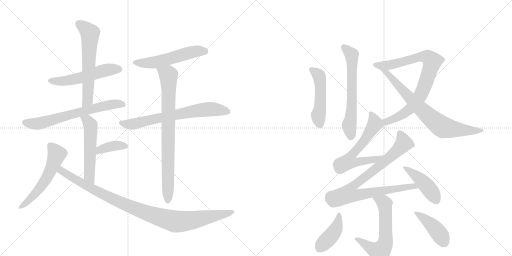
t = 0.00 s
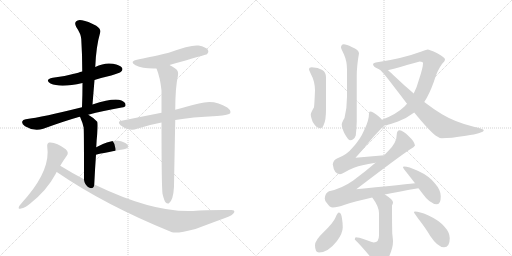
t = 3.02 s
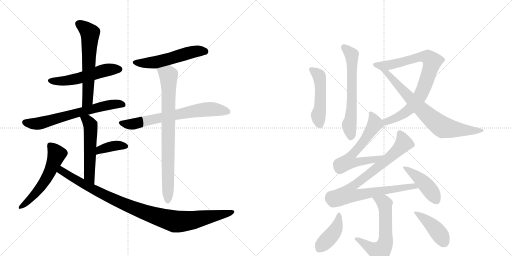
t = 6.04 s
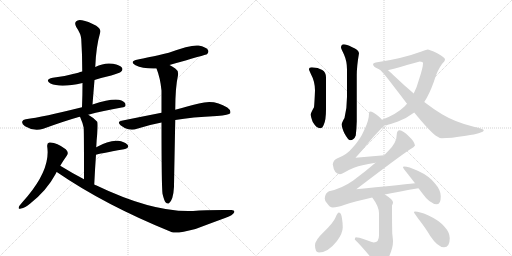
t = 9.06 s
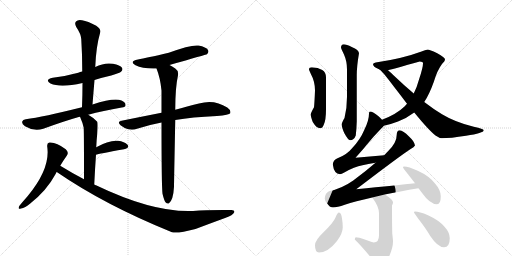
t = 12.08 s
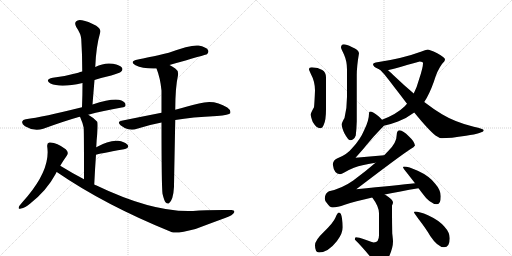
t = 15.09 s

The animated SVG that drew these frames (rendered in a browser with its animation timeline set to each time). Animation: 20 CSS @keyframes rules; one cycle of 15.09 s.

<svg version="1.1" viewBox="0 0 2048 1024" xmlns="http://www.w3.org/2000/svg">
  <g stroke="lightgray" stroke-dasharray="1,1" stroke-width="1" transform="scale(4, 4)">
    <line x1="0" y1="0" x2="256" y2="256"></line>
    <line x1="256" y1="0" x2="0" y2="256"></line>
    <line x1="128" y1="0" x2="128" y2="256"></line>
    <line x1="0" y1="128" x2="256" y2="128"></line>
    <line x1="256" y1="0" x2="512" y2="256"></line>
    <line x1="512" y1="0" x2="256" y2="256"></line>
    <line x1="384" y1="0" x2="384" y2="256"></line>
    <line x1="256" y1="128" x2="512" y2="128"></line>
  </g>
<g transform="scale(1, -1) translate(0, -850)">
   <style type="text/css">
    @keyframes keyframes0 {
      from {
       stroke: black;
       stroke-dashoffset: 536;
       stroke-width: 128;
       }
       64% {
       animation-timing-function: step-end;
       stroke: black;
       stroke-dashoffset: 0;
       stroke-width: 128;
       }
       to {
       stroke: black;
       stroke-width: 1024;
       }
       }
       #make-me-a-hanzi-animation-0 {
         animation: keyframes0 0.686198s both;
         animation-delay: 0.000000s;
         animation-timing-function: linear;
       }
    @keyframes keyframes1 {
      from {
       stroke: black;
       stroke-dashoffset: 609;
       stroke-width: 128;
       }
       66% {
       animation-timing-function: step-end;
       stroke: black;
       stroke-dashoffset: 0;
       stroke-width: 128;
       }
       to {
       stroke: black;
       stroke-width: 1024;
       }
       }
       #make-me-a-hanzi-animation-1 {
         animation: keyframes1 0.745605s both;
         animation-delay: 0.686198s;
         animation-timing-function: linear;
       }
    @keyframes keyframes2 {
      from {
       stroke: black;
       stroke-dashoffset: 657;
       stroke-width: 128;
       }
       68% {
       animation-timing-function: step-end;
       stroke: black;
       stroke-dashoffset: 0;
       stroke-width: 128;
       }
       to {
       stroke: black;
       stroke-width: 1024;
       }
       }
       #make-me-a-hanzi-animation-2 {
         animation: keyframes2 0.784668s both;
         animation-delay: 1.431803s;
         animation-timing-function: linear;
       }
    @keyframes keyframes3 {
      from {
       stroke: black;
       stroke-dashoffset: 537;
       stroke-width: 128;
       }
       64% {
       animation-timing-function: step-end;
       stroke: black;
       stroke-dashoffset: 0;
       stroke-width: 128;
       }
       to {
       stroke: black;
       stroke-width: 1024;
       }
       }
       #make-me-a-hanzi-animation-3 {
         animation: keyframes3 0.687012s both;
         animation-delay: 2.216471s;
         animation-timing-function: linear;
       }
    @keyframes keyframes4 {
      from {
       stroke: black;
       stroke-dashoffset: 375;
       stroke-width: 128;
       }
       55% {
       animation-timing-function: step-end;
       stroke: black;
       stroke-dashoffset: 0;
       stroke-width: 128;
       }
       to {
       stroke: black;
       stroke-width: 1024;
       }
       }
       #make-me-a-hanzi-animation-4 {
         animation: keyframes4 0.555176s both;
         animation-delay: 2.903483s;
         animation-timing-function: linear;
       }
    @keyframes keyframes5 {
      from {
       stroke: black;
       stroke-dashoffset: 555;
       stroke-width: 128;
       }
       64% {
       animation-timing-function: step-end;
       stroke: black;
       stroke-dashoffset: 0;
       stroke-width: 128;
       }
       to {
       stroke: black;
       stroke-width: 1024;
       }
       }
       #make-me-a-hanzi-animation-5 {
         animation: keyframes5 0.701660s both;
         animation-delay: 3.458659s;
         animation-timing-function: linear;
       }
    @keyframes keyframes6 {
      from {
       stroke: black;
       stroke-dashoffset: 997;
       stroke-width: 128;
       }
       76% {
       animation-timing-function: step-end;
       stroke: black;
       stroke-dashoffset: 0;
       stroke-width: 128;
       }
       to {
       stroke: black;
       stroke-width: 1024;
       }
       }
       #make-me-a-hanzi-animation-6 {
         animation: keyframes6 1.061361s both;
         animation-delay: 4.160319s;
         animation-timing-function: linear;
       }
    @keyframes keyframes7 {
      from {
       stroke: black;
       stroke-dashoffset: 543;
       stroke-width: 128;
       }
       64% {
       animation-timing-function: step-end;
       stroke: black;
       stroke-dashoffset: 0;
       stroke-width: 128;
       }
       to {
       stroke: black;
       stroke-width: 1024;
       }
       }
       #make-me-a-hanzi-animation-7 {
         animation: keyframes7 0.691895s both;
         animation-delay: 5.221680s;
         animation-timing-function: linear;
       }
    @keyframes keyframes8 {
      from {
       stroke: black;
       stroke-dashoffset: 693;
       stroke-width: 128;
       }
       69% {
       animation-timing-function: step-end;
       stroke: black;
       stroke-dashoffset: 0;
       stroke-width: 128;
       }
       to {
       stroke: black;
       stroke-width: 1024;
       }
       }
       #make-me-a-hanzi-animation-8 {
         animation: keyframes8 0.813965s both;
         animation-delay: 5.913574s;
         animation-timing-function: linear;
       }
    @keyframes keyframes9 {
      from {
       stroke: black;
       stroke-dashoffset: 805;
       stroke-width: 128;
       }
       72% {
       animation-timing-function: step-end;
       stroke: black;
       stroke-dashoffset: 0;
       stroke-width: 128;
       }
       to {
       stroke: black;
       stroke-width: 1024;
       }
       }
       #make-me-a-hanzi-animation-9 {
         animation: keyframes9 0.905111s both;
         animation-delay: 6.727539s;
         animation-timing-function: linear;
       }
    @keyframes keyframes10 {
      from {
       stroke: black;
       stroke-dashoffset: 631;
       stroke-width: 128;
       }
       67% {
       animation-timing-function: step-end;
       stroke: black;
       stroke-dashoffset: 0;
       stroke-width: 128;
       }
       to {
       stroke: black;
       stroke-width: 1024;
       }
       }
       #make-me-a-hanzi-animation-10 {
         animation: keyframes10 0.763509s both;
         animation-delay: 7.632650s;
         animation-timing-function: linear;
       }
    @keyframes keyframes11 {
      from {
       stroke: black;
       stroke-dashoffset: 492;
       stroke-width: 128;
       }
       62% {
       animation-timing-function: step-end;
       stroke: black;
       stroke-dashoffset: 0;
       stroke-width: 128;
       }
       to {
       stroke: black;
       stroke-width: 1024;
       }
       }
       #make-me-a-hanzi-animation-11 {
         animation: keyframes11 0.650391s both;
         animation-delay: 8.396159s;
         animation-timing-function: linear;
       }
    @keyframes keyframes12 {
      from {
       stroke: black;
       stroke-dashoffset: 826;
       stroke-width: 128;
       }
       73% {
       animation-timing-function: step-end;
       stroke: black;
       stroke-dashoffset: 0;
       stroke-width: 128;
       }
       to {
       stroke: black;
       stroke-width: 1024;
       }
       }
       #make-me-a-hanzi-animation-12 {
         animation: keyframes12 0.922201s both;
         animation-delay: 9.046549s;
         animation-timing-function: linear;
       }
    @keyframes keyframes13 {
      from {
       stroke: black;
       stroke-dashoffset: 751;
       stroke-width: 128;
       }
       71% {
       animation-timing-function: step-end;
       stroke: black;
       stroke-dashoffset: 0;
       stroke-width: 128;
       }
       to {
       stroke: black;
       stroke-width: 1024;
       }
       }
       #make-me-a-hanzi-animation-13 {
         animation: keyframes13 0.861165s both;
         animation-delay: 9.968750s;
         animation-timing-function: linear;
       }
    @keyframes keyframes14 {
      from {
       stroke: black;
       stroke-dashoffset: 626;
       stroke-width: 128;
       }
       67% {
       animation-timing-function: step-end;
       stroke: black;
       stroke-dashoffset: 0;
       stroke-width: 128;
       }
       to {
       stroke: black;
       stroke-width: 1024;
       }
       }
       #make-me-a-hanzi-animation-14 {
         animation: keyframes14 0.759440s both;
         animation-delay: 10.829915s;
         animation-timing-function: linear;
       }
    @keyframes keyframes15 {
      from {
       stroke: black;
       stroke-dashoffset: 876;
       stroke-width: 128;
       }
       74% {
       animation-timing-function: step-end;
       stroke: black;
       stroke-dashoffset: 0;
       stroke-width: 128;
       }
       to {
       stroke: black;
       stroke-width: 1024;
       }
       }
       #make-me-a-hanzi-animation-15 {
         animation: keyframes15 0.962891s both;
         animation-delay: 11.589355s;
         animation-timing-function: linear;
       }
    @keyframes keyframes16 {
      from {
       stroke: black;
       stroke-dashoffset: 444;
       stroke-width: 128;
       }
       59% {
       animation-timing-function: step-end;
       stroke: black;
       stroke-dashoffset: 0;
       stroke-width: 128;
       }
       to {
       stroke: black;
       stroke-width: 1024;
       }
       }
       #make-me-a-hanzi-animation-16 {
         animation: keyframes16 0.611328s both;
         animation-delay: 12.552246s;
         animation-timing-function: linear;
       }
    @keyframes keyframes17 {
      from {
       stroke: black;
       stroke-dashoffset: 606;
       stroke-width: 128;
       }
       66% {
       animation-timing-function: step-end;
       stroke: black;
       stroke-dashoffset: 0;
       stroke-width: 128;
       }
       to {
       stroke: black;
       stroke-width: 1024;
       }
       }
       #make-me-a-hanzi-animation-17 {
         animation: keyframes17 0.743164s both;
         animation-delay: 13.163574s;
         animation-timing-function: linear;
       }
    @keyframes keyframes18 {
      from {
       stroke: black;
       stroke-dashoffset: 420;
       stroke-width: 128;
       }
       58% {
       animation-timing-function: step-end;
       stroke: black;
       stroke-dashoffset: 0;
       stroke-width: 128;
       }
       to {
       stroke: black;
       stroke-width: 1024;
       }
       }
       #make-me-a-hanzi-animation-18 {
         animation: keyframes18 0.591797s both;
         animation-delay: 13.906738s;
         animation-timing-function: linear;
       }
    @keyframes keyframes19 {
      from {
       stroke: black;
       stroke-dashoffset: 424;
       stroke-width: 128;
       }
       58% {
       animation-timing-function: step-end;
       stroke: black;
       stroke-dashoffset: 0;
       stroke-width: 128;
       }
       to {
       stroke: black;
       stroke-width: 1024;
       }
       }
       #make-me-a-hanzi-animation-19 {
         animation: keyframes19 0.595052s both;
         animation-delay: 14.498535s;
         animation-timing-function: linear;
       }
</style>
<path d="M 378 530 Q 409 540 445 548 Q 479 558 484 563 Q 493 570 488 579 Q 481 589 452 595 Q 418 601 381 582 L 329 564 Q 320 563 313 559 Q 267 546 211 539 Q 177 532 202 516 Q 242 498 330 518 L 378 530 Z" fill="lightgray"></path> 
<path d="M 370 432 Q 374 483 378 530 L 381 582 Q 384 663 401 721 Q 405 733 385 747 Q 351 766 328 769 Q 312 773 304 764 Q 297 757 305 742 Q 324 714 325 694 Q 329 633 329 564 L 330 518 Q 330 472 328 421 C 327 391 368 402 370 432 Z" fill="lightgray"></path> 
<path d="M 353 391 Q 411 407 487 420 Q 502 421 502 429 Q 503 441 486 448 Q 456 460 370 432 L 328 421 Q 171 382 103 373 Q 91 372 89 364 Q 86 354 100 345 Q 136 323 173 335 Q 258 366 315 382 Q 316 383 320 383 L 353 391 Z" fill="lightgray"></path> 
<path d="M 377 112 Q 380 176 384 231 L 385 261 Q 386 289 389 315 Q 392 357 389 363 Q 370 382 353 391 C 327 406 308 411 320 383 Q 332 356 335 338 Q 334 337 335 333 Q 336 311 336 133 C 336 103 376 82 377 112 Z" fill="lightgray"></path> 
<path d="M 384 231 Q 393 235 496 253 Q 520 259 510 271 Q 498 284 472 287 Q 435 290 385 261 C 359 246 355 222 384 231 Z" fill="lightgray"></path> 
<path d="M 241 187 Q 254 209 267 227 Q 277 240 263 253 Q 224 283 197 280 Q 187 277 189 263 Q 202 176 111 66 Q 89 41 77 26 Q 70 11 84 16 Q 100 19 121 36 Q 187 88 223 155 Q 224 159 227 162 L 241 187 Z" fill="lightgray"></path> 
<path d="M 227 162 Q 419 30 688 -79 Q 710 -85 782 -66 Q 840 -44 903 -21 Q 931 -11 937 1 Q 940 11 923 10 Q 829 11 772 6 Q 613 -1 384 109 Q 380 110 377 112 L 336 133 Q 288 158 241 187 C 215 203 202 179 227 162 Z" fill="lightgray"></path> 
<path d="M 678 590 Q 825 632 828 633 Q 837 642 832 650 Q 825 662 794 668 Q 764 672 675 639 Q 585 618 552 612 Q 515 605 542 589 Q 572 574 626 576 L 678 590 Z" fill="lightgray"></path> 
<path d="M 701 370 Q 767 382 868 386 Q 917 390 921 397 Q 925 409 909 420 Q 857 454 796 436 Q 756 426 701 411 L 646 399 Q 570 384 486 367 Q 467 364 482 349 Q 497 337 513 333 Q 532 329 548 335 Q 593 350 646 360 L 701 370 Z" fill="lightgray"></path> 
<path d="M 650 75 Q 656 50 662 41 Q 668 34 675 36 Q 693 48 696 103 Q 696 115 701 370 L 701 411 Q 701 499 712 549 Q 715 567 701 576 Q 688 585 678 590 C 652 605 616 604 626 576 Q 641 539 646 488 Q 646 448 646 399 L 646 360 Q 646 110 650 75 Z" fill="lightgray"></path> 
<path d="M 1375 673 Q 1364 672 1364 660 Q 1364 657 1376 632 Q 1388 605 1388 572 L 1388 463 Q 1388 418 1378 378 Q 1367 360 1367 352 Q 1367 339 1378 316 Q 1393 289 1400 289 Q 1416 289 1423 308 Q 1426 332 1427 364 L 1427 549 Q 1427 585 1436 637 Q 1436 650 1407 662 Q 1386 673 1375 673 Z" fill="lightgray"></path> 
<path d="M 1247 581 Q 1236 581 1236 572 Q 1236 570 1243 555 Q 1260 524 1260 488 Q 1258 439 1256 421 Q 1243 398 1243 392 Q 1243 383 1251 362 Q 1266 337 1280 337 Q 1290 337 1295 351 Q 1304 369 1304 413 L 1304 541 Q 1304 561 1289 570 Q 1273 580 1247 581 Z" fill="lightgray"></path> 
<path d="M 1535 347 Q 1561 352 1592 364 Q 1628 378 1657 400 L 1697 442 Q 1717 472 1735 522 Q 1749 569 1768 594 Q 1780 606 1780 612 Q 1780 620 1749 637 Q 1717 652 1711 652 Q 1701 651 1686 644 Q 1608 615 1503 600 Q 1492 598 1492 593 Q 1493 583 1512 575 Q 1513 574 1517 573 L 1552 569 Q 1573 574 1679 604 Q 1692 604 1692 597 Q 1692 580 1677 535 Q 1668 502 1655 476 L 1628 435 Q 1624 430 1618 424 Q 1586 393 1528 371 C 1500 360 1506 340 1535 347 Z" fill="lightgray"></path> 
<path d="M 1657 400 Q 1715 329 1742 308 Q 1758 297 1767 297 Q 1801 297 1864 307 Q 1935 318 1935 329 Q 1935 334 1895 343 Q 1821 361 1768 393 Q 1736 412 1697 442 L 1655 476 Q 1618 507 1575 548 Q 1563 560 1552 569 C 1529 589 1495 593 1517 573 L 1518 572 Q 1527 568 1576 503 Q 1604 467 1628 435 L 1657 400 Z" fill="lightgray"></path> 
<path d="M 1480 404 Q 1476 404 1476 396 Q 1476 368 1457 330 Q 1441 292 1410 259 Q 1388 231 1348 216 Q 1333 209 1331 193 Q 1336 154 1360 153 Q 1365 153 1379 161 Q 1417 183 1450 189 Q 1471 195 1502 199 C 1532 203 1567 231 1537 229 Q 1479 225 1422 219 Q 1451 251 1466 270 Q 1491 301 1525 336 Q 1532 342 1535 347 C 1542 355 1542 355 1528 371 Q 1524 377 1514 385 Q 1492 404 1480 404 Z" fill="lightgray"></path> 
<path d="M 1502 199 Q 1463 165 1413 128 Q 1368 96 1316 85 Q 1300 77 1299 56 Q 1299 46 1308 37 Q 1319 20 1331 20 Q 1349 20 1379 31 Q 1419 44 1489 60 L 1539 72 Q 1598 84 1674 97 C 1704 102 1690 120 1660 117 Q 1593 110 1425 93 Q 1598 225 1641 253 Q 1657 261 1660 268 Q 1658 284 1636 304 Q 1612 328 1599 329 Q 1587 328 1587 312 Q 1587 279 1553 246 Q 1545 238 1537 229 L 1502 199 Z" fill="lightgray"></path> 
<path d="M 1674 97 L 1686 81 Q 1720 33 1748 33 Q 1763 33 1763 65 Q 1763 90 1740 116 Q 1717 146 1671 167 Q 1634 184 1616 184 Q 1612 184 1612 180 Q 1612 178 1632 153 Q 1647 134 1660 117 L 1674 97 Z" fill="lightgray"></path> 
<path d="M 1489 60 Q 1516 24 1516 -3 L 1516 -91 Q 1516 -120 1495 -120 Q 1491 -120 1459 -108 Q 1434 -99 1423 -99 Q 1420 -100 1419 -108 Q 1448 -136 1491 -189 Q 1511 -215 1520 -215 Q 1537 -215 1554 -181 Q 1572 -143 1572 -116 Q 1572 -109 1569 -84 Q 1568 -40 1568 4 L 1568 28 Q 1572 35 1572 41 Q 1572 51 1544 69 Q 1542 70 1539 72 C 1514 88 1472 84 1489 60 Z" fill="lightgray"></path> 
<path d="M 1356 0 Q 1350 0 1342 -20 Q 1334 -40 1295 -78 Q 1260 -111 1260 -131 Q 1260 -160 1276 -160 Q 1312 -160 1348 -114 Q 1371 -83 1371 -59 Q 1371 -43 1368 -24 Q 1365 0 1356 0 Z" fill="lightgray"></path> 
<path d="M 1660 4 Q 1656 4 1656 0 Q 1656 -1 1674 -26 Q 1705 -66 1721 -94 Q 1751 -139 1776 -139 Q 1799 -139 1799 -103 Q 1799 -80 1778 -57 Q 1756 -31 1712 -11 Q 1677 4 1660 4 Z" fill="lightgray"></path> 
      <clipPath id="make-me-a-hanzi-clip-0">
      <path d="M 378 530 Q 409 540 445 548 Q 479 558 484 563 Q 493 570 488 579 Q 481 589 452 595 Q 418 601 381 582 L 329 564 Q 320 563 313 559 Q 267 546 211 539 Q 177 532 202 516 Q 242 498 330 518 L 378 530 Z" fill="lightgray"></path>
      </clipPath>
      <path clip-path="url(#make-me-a-hanzi-clip-0)" d="M 204 528 L 282 530 L 422 570 L 478 573 " fill="none" id="make-me-a-hanzi-animation-0" stroke-dasharray="408 816" stroke-linecap="round"></path>

      <clipPath id="make-me-a-hanzi-clip-1">
      <path d="M 370 432 Q 374 483 378 530 L 381 582 Q 384 663 401 721 Q 405 733 385 747 Q 351 766 328 769 Q 312 773 304 764 Q 297 757 305 742 Q 324 714 325 694 Q 329 633 329 564 L 330 518 Q 330 472 328 421 C 327 391 368 402 370 432 Z" fill="lightgray"></path>
      </clipPath>
      <path clip-path="url(#make-me-a-hanzi-clip-1)" d="M 316 755 L 360 718 L 351 455 L 334 428 " fill="none" id="make-me-a-hanzi-animation-1" stroke-dasharray="481 962" stroke-linecap="round"></path>

      <clipPath id="make-me-a-hanzi-clip-2">
      <path d="M 353 391 Q 411 407 487 420 Q 502 421 502 429 Q 503 441 486 448 Q 456 460 370 432 L 328 421 Q 171 382 103 373 Q 91 372 89 364 Q 86 354 100 345 Q 136 323 173 335 Q 258 366 315 382 Q 316 383 320 383 L 353 391 Z" fill="lightgray"></path>
      </clipPath>
      <path clip-path="url(#make-me-a-hanzi-clip-2)" d="M 100 361 L 150 355 L 422 428 L 491 431 " fill="none" id="make-me-a-hanzi-animation-2" stroke-dasharray="529 1058" stroke-linecap="round"></path>

      <clipPath id="make-me-a-hanzi-clip-3">
      <path d="M 377 112 Q 380 176 384 231 L 385 261 Q 386 289 389 315 Q 392 357 389 363 Q 370 382 353 391 C 327 406 308 411 320 383 Q 332 356 335 338 Q 334 337 335 333 Q 336 311 336 133 C 336 103 376 82 377 112 Z" fill="lightgray"></path>
      </clipPath>
      <path clip-path="url(#make-me-a-hanzi-clip-3)" d="M 327 376 L 340 374 L 362 350 L 356 148 L 373 120 " fill="none" id="make-me-a-hanzi-animation-3" stroke-dasharray="409 818" stroke-linecap="round"></path>

      <clipPath id="make-me-a-hanzi-clip-4">
      <path d="M 384 231 Q 393 235 496 253 Q 520 259 510 271 Q 498 284 472 287 Q 435 290 385 261 C 359 246 355 222 384 231 Z" fill="lightgray"></path>
      </clipPath>
      <path clip-path="url(#make-me-a-hanzi-clip-4)" d="M 389 240 L 400 253 L 443 265 L 500 264 " fill="none" id="make-me-a-hanzi-animation-4" stroke-dasharray="247 494" stroke-linecap="round"></path>

      <clipPath id="make-me-a-hanzi-clip-5">
      <path d="M 241 187 Q 254 209 267 227 Q 277 240 263 253 Q 224 283 197 280 Q 187 277 189 263 Q 202 176 111 66 Q 89 41 77 26 Q 70 11 84 16 Q 100 19 121 36 Q 187 88 223 155 Q 224 159 227 162 L 241 187 Z" fill="lightgray"></path>
      </clipPath>
      <path clip-path="url(#make-me-a-hanzi-clip-5)" d="M 201 268 L 227 234 L 199 160 L 151 86 L 86 25 " fill="none" id="make-me-a-hanzi-animation-5" stroke-dasharray="427 854" stroke-linecap="round"></path>

      <clipPath id="make-me-a-hanzi-clip-6">
      <path d="M 227 162 Q 419 30 688 -79 Q 710 -85 782 -66 Q 840 -44 903 -21 Q 931 -11 937 1 Q 940 11 923 10 Q 829 11 772 6 Q 613 -1 384 109 Q 380 110 377 112 L 336 133 Q 288 158 241 187 C 215 203 202 179 227 162 Z" fill="lightgray"></path>
      </clipPath>
      <path clip-path="url(#make-me-a-hanzi-clip-6)" d="M 244 177 L 246 167 L 289 139 L 448 55 L 551 11 L 663 -27 L 702 -36 L 762 -33 L 928 2 " fill="none" id="make-me-a-hanzi-animation-6" stroke-dasharray="869 1738" stroke-linecap="round"></path>

      <clipPath id="make-me-a-hanzi-clip-7">
      <path d="M 678 590 Q 825 632 828 633 Q 837 642 832 650 Q 825 662 794 668 Q 764 672 675 639 Q 585 618 552 612 Q 515 605 542 589 Q 572 574 626 576 L 678 590 Z" fill="lightgray"></path>
      </clipPath>
      <path clip-path="url(#make-me-a-hanzi-clip-7)" d="M 544 602 L 563 597 L 617 600 L 782 645 L 824 641 " fill="none" id="make-me-a-hanzi-animation-7" stroke-dasharray="415 830" stroke-linecap="round"></path>

      <clipPath id="make-me-a-hanzi-clip-8">
      <path d="M 701 370 Q 767 382 868 386 Q 917 390 921 397 Q 925 409 909 420 Q 857 454 796 436 Q 756 426 701 411 L 646 399 Q 570 384 486 367 Q 467 364 482 349 Q 497 337 513 333 Q 532 329 548 335 Q 593 350 646 360 L 701 370 Z" fill="lightgray"></path>
      </clipPath>
      <path clip-path="url(#make-me-a-hanzi-clip-8)" d="M 484 358 L 537 354 L 643 380 L 834 414 L 914 402 " fill="none" id="make-me-a-hanzi-animation-8" stroke-dasharray="565 1130" stroke-linecap="round"></path>

      <clipPath id="make-me-a-hanzi-clip-9">
      <path d="M 650 75 Q 656 50 662 41 Q 668 34 675 36 Q 693 48 696 103 Q 696 115 701 370 L 701 411 Q 701 499 712 549 Q 715 567 701 576 Q 688 585 678 590 C 652 605 616 604 626 576 Q 641 539 646 488 Q 646 448 646 399 L 646 360 Q 646 110 650 75 Z" fill="lightgray"></path>
      </clipPath>
      <path clip-path="url(#make-me-a-hanzi-clip-9)" d="M 634 572 L 674 549 L 671 46 " fill="none" id="make-me-a-hanzi-animation-9" stroke-dasharray="677 1354" stroke-linecap="round"></path>

      <clipPath id="make-me-a-hanzi-clip-10">
      <path d="M 1375 673 Q 1364 672 1364 660 Q 1364 657 1376 632 Q 1388 605 1388 572 L 1388 463 Q 1388 418 1378 378 Q 1367 360 1367 352 Q 1367 339 1378 316 Q 1393 289 1400 289 Q 1416 289 1423 308 Q 1426 332 1427 364 L 1427 549 Q 1427 585 1436 637 Q 1436 650 1407 662 Q 1386 673 1375 673 Z" fill="lightgray"></path>
      </clipPath>
      <path clip-path="url(#make-me-a-hanzi-clip-10)" d="M 1375 662 L 1407 631 L 1408 433 L 1397 350 L 1403 302 " fill="none" id="make-me-a-hanzi-animation-10" stroke-dasharray="503 1006" stroke-linecap="round"></path>

      <clipPath id="make-me-a-hanzi-clip-11">
      <path d="M 1247 581 Q 1236 581 1236 572 Q 1236 570 1243 555 Q 1260 524 1260 488 Q 1258 439 1256 421 Q 1243 398 1243 392 Q 1243 383 1251 362 Q 1266 337 1280 337 Q 1290 337 1295 351 Q 1304 369 1304 413 L 1304 541 Q 1304 561 1289 570 Q 1273 580 1247 581 Z" fill="lightgray"></path>
      </clipPath>
      <path clip-path="url(#make-me-a-hanzi-clip-11)" d="M 1245 572 L 1273 551 L 1279 534 L 1281 420 L 1274 380 L 1279 352 " fill="none" id="make-me-a-hanzi-animation-11" stroke-dasharray="364 728" stroke-linecap="round"></path>

      <clipPath id="make-me-a-hanzi-clip-12">
      <path d="M 1535 347 Q 1561 352 1592 364 Q 1628 378 1657 400 L 1697 442 Q 1717 472 1735 522 Q 1749 569 1768 594 Q 1780 606 1780 612 Q 1780 620 1749 637 Q 1717 652 1711 652 Q 1701 651 1686 644 Q 1608 615 1503 600 Q 1492 598 1492 593 Q 1493 583 1512 575 Q 1513 574 1517 573 L 1552 569 Q 1573 574 1679 604 Q 1692 604 1692 597 Q 1692 580 1677 535 Q 1668 502 1655 476 L 1628 435 Q 1624 430 1618 424 Q 1586 393 1528 371 C 1500 360 1506 340 1535 347 Z" fill="lightgray"></path>
      </clipPath>
      <path clip-path="url(#make-me-a-hanzi-clip-12)" d="M 1501 592 L 1525 587 L 1557 590 L 1686 623 L 1713 620 L 1729 605 L 1700 509 L 1678 461 L 1627 404 L 1579 375 L 1545 363 L 1540 355 " fill="none" id="make-me-a-hanzi-animation-12" stroke-dasharray="698 1396" stroke-linecap="round"></path>

      <clipPath id="make-me-a-hanzi-clip-13">
      <path d="M 1657 400 Q 1715 329 1742 308 Q 1758 297 1767 297 Q 1801 297 1864 307 Q 1935 318 1935 329 Q 1935 334 1895 343 Q 1821 361 1768 393 Q 1736 412 1697 442 L 1655 476 Q 1618 507 1575 548 Q 1563 560 1552 569 C 1529 589 1495 593 1517 573 L 1518 572 Q 1527 568 1576 503 Q 1604 467 1628 435 L 1657 400 Z" fill="lightgray"></path>
      </clipPath>
      <path clip-path="url(#make-me-a-hanzi-clip-13)" d="M 1527 567 L 1545 560 L 1687 410 L 1766 344 L 1874 326 L 1931 329 " fill="none" id="make-me-a-hanzi-animation-13" stroke-dasharray="623 1246" stroke-linecap="round"></path>

      <clipPath id="make-me-a-hanzi-clip-14">
      <path d="M 1480 404 Q 1476 404 1476 396 Q 1476 368 1457 330 Q 1441 292 1410 259 Q 1388 231 1348 216 Q 1333 209 1331 193 Q 1336 154 1360 153 Q 1365 153 1379 161 Q 1417 183 1450 189 Q 1471 195 1502 199 C 1532 203 1567 231 1537 229 Q 1479 225 1422 219 Q 1451 251 1466 270 Q 1491 301 1525 336 Q 1532 342 1535 347 C 1542 355 1542 355 1528 371 Q 1524 377 1514 385 Q 1492 404 1480 404 Z" fill="lightgray"></path>
      </clipPath>
      <path clip-path="url(#make-me-a-hanzi-clip-14)" d="M 1483 397 L 1495 374 L 1498 350 L 1456 287 L 1407 230 L 1394 204 L 1425 200 L 1493 211 L 1530 225 " fill="none" id="make-me-a-hanzi-animation-14" stroke-dasharray="498 996" stroke-linecap="round"></path>

      <clipPath id="make-me-a-hanzi-clip-15">
      <path d="M 1502 199 Q 1463 165 1413 128 Q 1368 96 1316 85 Q 1300 77 1299 56 Q 1299 46 1308 37 Q 1319 20 1331 20 Q 1349 20 1379 31 Q 1419 44 1489 60 L 1539 72 Q 1598 84 1674 97 C 1704 102 1690 120 1660 117 Q 1593 110 1425 93 Q 1598 225 1641 253 Q 1657 261 1660 268 Q 1658 284 1636 304 Q 1612 328 1599 329 Q 1587 328 1587 312 Q 1587 279 1553 246 Q 1545 238 1537 229 L 1502 199 Z" fill="lightgray"></path>
      </clipPath>
      <path clip-path="url(#make-me-a-hanzi-clip-15)" d="M 1600 316 L 1612 292 L 1608 268 L 1527 193 L 1416 109 L 1404 98 L 1394 74 L 1428 69 L 1656 106 L 1665 98 " fill="none" id="make-me-a-hanzi-animation-15" stroke-dasharray="748 1496" stroke-linecap="round"></path>

      <clipPath id="make-me-a-hanzi-clip-16">
      <path d="M 1674 97 L 1686 81 Q 1720 33 1748 33 Q 1763 33 1763 65 Q 1763 90 1740 116 Q 1717 146 1671 167 Q 1634 184 1616 184 Q 1612 184 1612 180 Q 1612 178 1632 153 Q 1647 134 1660 117 L 1674 97 Z" fill="lightgray"></path>
      </clipPath>
      <path clip-path="url(#make-me-a-hanzi-clip-16)" d="M 1616 180 L 1690 125 L 1747 48 " fill="none" id="make-me-a-hanzi-animation-16" stroke-dasharray="316 632" stroke-linecap="round"></path>

      <clipPath id="make-me-a-hanzi-clip-17">
      <path d="M 1489 60 Q 1516 24 1516 -3 L 1516 -91 Q 1516 -120 1495 -120 Q 1491 -120 1459 -108 Q 1434 -99 1423 -99 Q 1420 -100 1419 -108 Q 1448 -136 1491 -189 Q 1511 -215 1520 -215 Q 1537 -215 1554 -181 Q 1572 -143 1572 -116 Q 1572 -109 1569 -84 Q 1568 -40 1568 4 L 1568 28 Q 1572 35 1572 41 Q 1572 51 1544 69 Q 1542 70 1539 72 C 1514 88 1472 84 1489 60 Z" fill="lightgray"></path>
      </clipPath>
      <path clip-path="url(#make-me-a-hanzi-clip-17)" d="M 1497 55 L 1511 53 L 1538 36 L 1543 -107 L 1535 -137 L 1516 -157 L 1427 -106 " fill="none" id="make-me-a-hanzi-animation-17" stroke-dasharray="478 956" stroke-linecap="round"></path>

      <clipPath id="make-me-a-hanzi-clip-18">
      <path d="M 1356 0 Q 1350 0 1342 -20 Q 1334 -40 1295 -78 Q 1260 -111 1260 -131 Q 1260 -160 1276 -160 Q 1312 -160 1348 -114 Q 1371 -83 1371 -59 Q 1371 -43 1368 -24 Q 1365 0 1356 0 Z" fill="lightgray"></path>
      </clipPath>
      <path clip-path="url(#make-me-a-hanzi-clip-18)" d="M 1356 -7 L 1342 -70 L 1276 -145 " fill="none" id="make-me-a-hanzi-animation-18" stroke-dasharray="292 584" stroke-linecap="round"></path>

      <clipPath id="make-me-a-hanzi-clip-19">
      <path d="M 1660 4 Q 1656 4 1656 0 Q 1656 -1 1674 -26 Q 1705 -66 1721 -94 Q 1751 -139 1776 -139 Q 1799 -139 1799 -103 Q 1799 -80 1778 -57 Q 1756 -31 1712 -11 Q 1677 4 1660 4 Z" fill="lightgray"></path>
      </clipPath>
      <path clip-path="url(#make-me-a-hanzi-clip-19)" d="M 1661 -1 L 1697 -24 L 1738 -62 L 1777 -119 " fill="none" id="make-me-a-hanzi-animation-19" stroke-dasharray="296 592" stroke-linecap="round"></path>

</g>
</svg>
